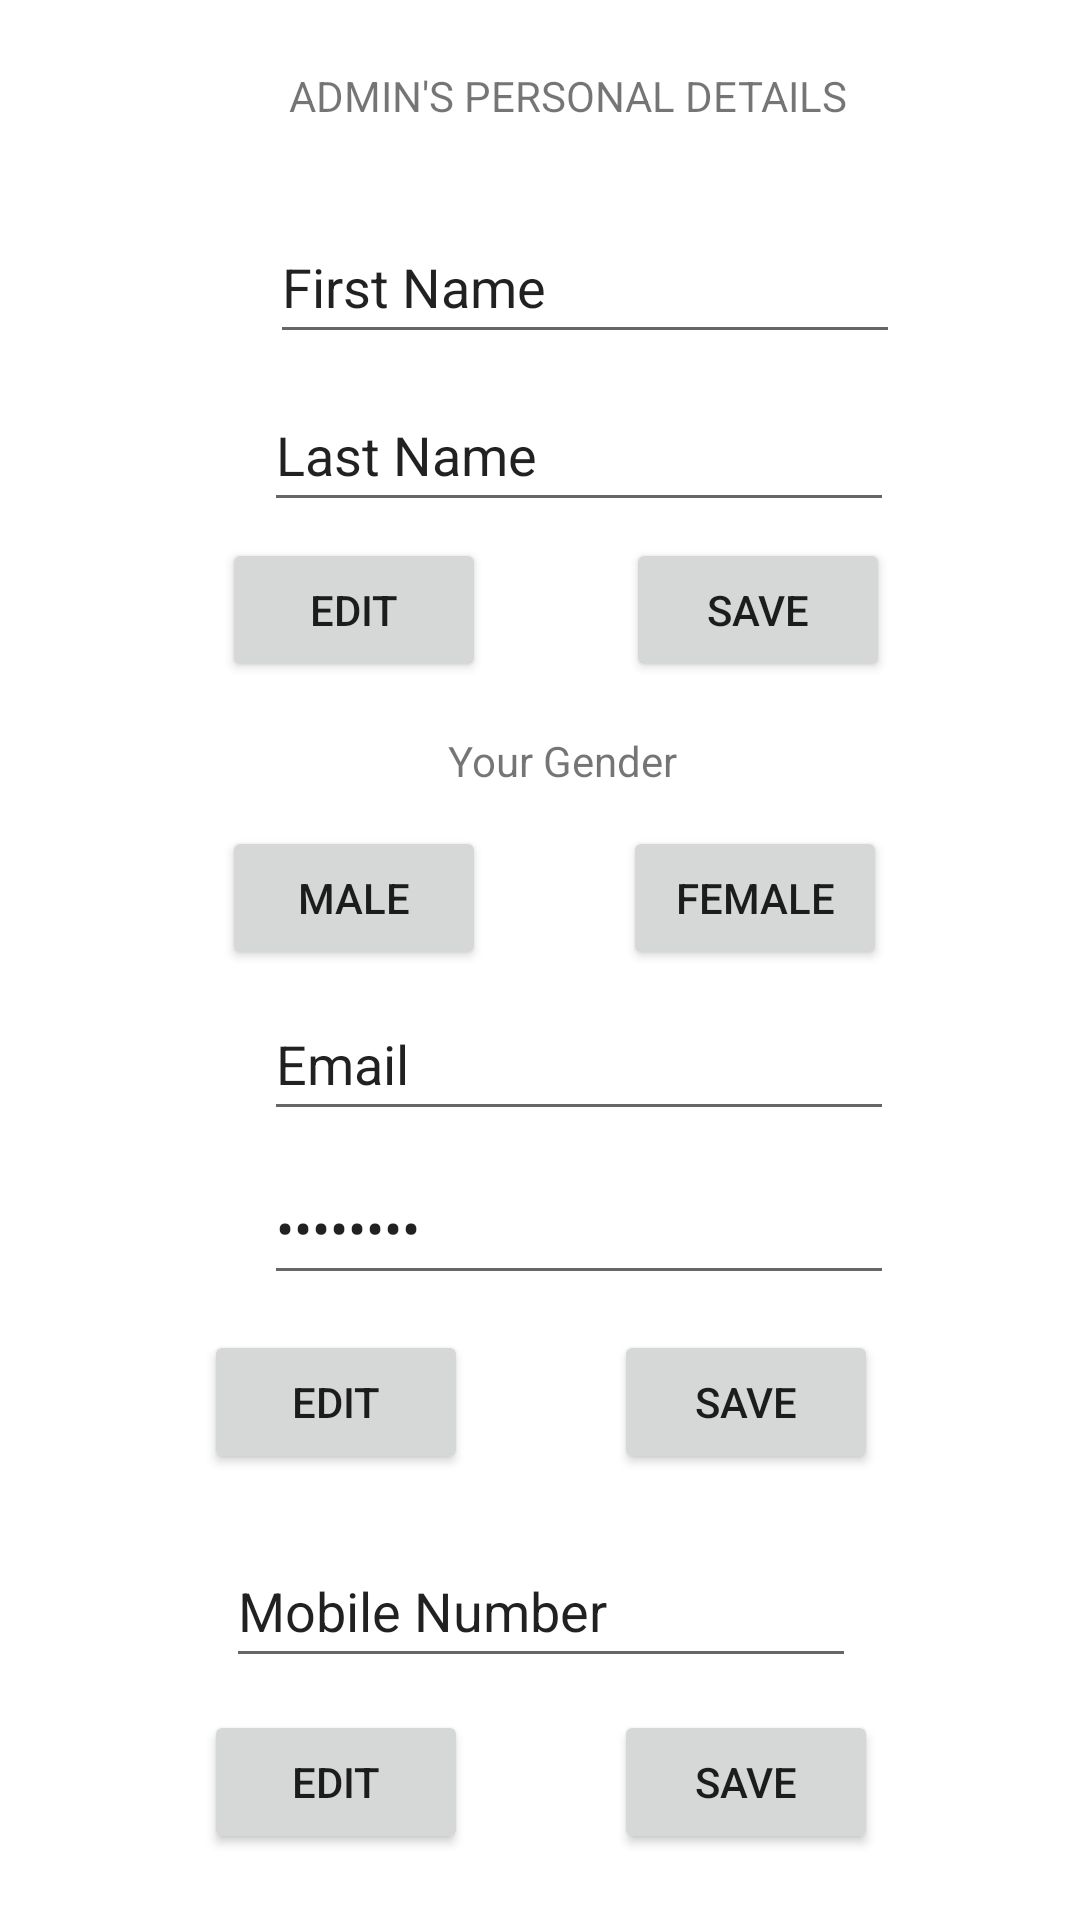

Android layout source for this screen:
<!-- AndroidManifest.xml: application theme Theme.MyProjectApplication -->
<!-- res/layout/activity_main4.xml -->
<?xml version="1.0" encoding="utf-8"?>
<androidx.constraintlayout.widget.ConstraintLayout xmlns:android="http://schemas.android.com/apk/res/android"
    xmlns:app="http://schemas.android.com/apk/res-auto"
    xmlns:tools="http://schemas.android.com/tools"
    android:layout_width="match_parent"
    android:layout_height="match_parent"
    tools:context=".MainActivity4">

    <TextView
        android:id="@+id/textView5"
        android:layout_width="wrap_content"
        android:layout_height="wrap_content"
        android:text="ADMIN'S PERSONAL DETAILS"
        app:layout_constraintBottom_toBottomOf="parent"
        app:layout_constraintEnd_toEndOf="parent"
        app:layout_constraintHorizontal_bias="0.555"
        app:layout_constraintStart_toStartOf="parent"
        app:layout_constraintTop_toTopOf="parent"
        app:layout_constraintVertical_bias="0.036" />

    <EditText
        android:id="@+id/editTextTextPersonName8"
        android:layout_width="wrap_content"
        android:layout_height="wrap_content"
        android:ems="10"
        android:inputType="textPersonName"
        android:minHeight="48dp"
        android:text="First Name"
        app:layout_constraintBottom_toBottomOf="parent"
        app:layout_constraintEnd_toEndOf="parent"
        app:layout_constraintHorizontal_bias="0.601"
        app:layout_constraintStart_toStartOf="parent"
        app:layout_constraintTop_toTopOf="parent"
        app:layout_constraintVertical_bias="0.118" />

    <EditText
        android:id="@+id/editTextTextPersonName9"
        android:layout_width="wrap_content"
        android:layout_height="wrap_content"
        android:ems="10"
        android:inputType="textPersonName"
        android:minHeight="48dp"
        android:text="Last Name"
        app:layout_constraintBottom_toBottomOf="parent"
        app:layout_constraintEnd_toEndOf="parent"
        app:layout_constraintHorizontal_bias="0.587"
        app:layout_constraintStart_toStartOf="parent"
        app:layout_constraintTop_toTopOf="parent"
        app:layout_constraintVertical_bias="0.213" />

    <Button
        android:id="@+id/button20"
        android:layout_width="wrap_content"
        android:layout_height="wrap_content"
        android:text="Edit"
        app:layout_constraintBottom_toBottomOf="parent"
        app:layout_constraintEnd_toEndOf="parent"
        app:layout_constraintHorizontal_bias="0.272"
        app:layout_constraintStart_toStartOf="parent"
        app:layout_constraintTop_toTopOf="parent"
        app:layout_constraintVertical_bias="0.303" />

    <Button
        android:id="@+id/button21"
        android:layout_width="wrap_content"
        android:layout_height="wrap_content"
        android:text="Save"
        app:layout_constraintBottom_toBottomOf="parent"
        app:layout_constraintEnd_toEndOf="parent"
        app:layout_constraintHorizontal_bias="0.767"
        app:layout_constraintStart_toStartOf="parent"
        app:layout_constraintTop_toTopOf="parent"
        app:layout_constraintVertical_bias="0.303" />

    <TextView
        android:id="@+id/textView6"
        android:layout_width="wrap_content"
        android:layout_height="wrap_content"
        android:text="Your Gender"
        app:layout_constraintBottom_toBottomOf="parent"
        app:layout_constraintEnd_toEndOf="parent"
        app:layout_constraintHorizontal_bias="0.526"
        app:layout_constraintStart_toStartOf="parent"
        app:layout_constraintTop_toTopOf="parent"
        app:layout_constraintVertical_bias="0.393" />

    <Button
        android:id="@+id/button22"
        android:layout_width="wrap_content"
        android:layout_height="wrap_content"
        android:text="Male"
        app:layout_constraintBottom_toBottomOf="parent"
        app:layout_constraintEnd_toEndOf="parent"
        app:layout_constraintHorizontal_bias="0.272"
        app:layout_constraintStart_toStartOf="parent"
        app:layout_constraintTop_toTopOf="parent"
        app:layout_constraintVertical_bias="0.465" />

    <Button
        android:id="@+id/button23"
        android:layout_width="wrap_content"
        android:layout_height="wrap_content"
        android:text="Female"
        app:layout_constraintBottom_toBottomOf="parent"
        app:layout_constraintEnd_toEndOf="parent"
        app:layout_constraintHorizontal_bias="0.764"
        app:layout_constraintStart_toStartOf="parent"
        app:layout_constraintTop_toTopOf="parent"
        app:layout_constraintVertical_bias="0.465" />

    <EditText
        android:id="@+id/editTextTextEmailAddress"
        android:layout_width="wrap_content"
        android:layout_height="wrap_content"
        android:ems="10"
        android:inputType="textEmailAddress"
        android:minHeight="48dp"
        android:text="Email"
        app:layout_constraintBottom_toBottomOf="parent"
        app:layout_constraintEnd_toEndOf="parent"
        app:layout_constraintHorizontal_bias="0.587"
        app:layout_constraintStart_toStartOf="parent"
        app:layout_constraintTop_toTopOf="parent"
        app:layout_constraintVertical_bias="0.556" />

    <EditText
        android:id="@+id/editTextTextPassword"
        android:layout_width="wrap_content"
        android:layout_height="wrap_content"
        android:ems="10"
        android:inputType="textPassword"
        android:minHeight="48dp"
        android:text="Password"
        app:layout_constraintBottom_toBottomOf="parent"
        app:layout_constraintEnd_toEndOf="parent"
        app:layout_constraintHorizontal_bias="0.587"
        app:layout_constraintStart_toStartOf="parent"
        app:layout_constraintTop_toTopOf="parent"
        app:layout_constraintVertical_bias="0.648" />

    <Button
        android:id="@+id/button24"
        android:layout_width="wrap_content"
        android:layout_height="wrap_content"
        android:text="Edit"
        app:layout_constraintBottom_toBottomOf="parent"
        app:layout_constraintEnd_toEndOf="parent"
        app:layout_constraintHorizontal_bias="0.25"
        app:layout_constraintStart_toStartOf="parent"
        app:layout_constraintTop_toTopOf="parent"
        app:layout_constraintVertical_bias="0.749" />

    <Button
        android:id="@+id/button25"
        android:layout_width="wrap_content"
        android:layout_height="wrap_content"
        android:text="Save"
        app:layout_constraintBottom_toBottomOf="parent"
        app:layout_constraintEnd_toEndOf="parent"
        app:layout_constraintHorizontal_bias="0.752"
        app:layout_constraintStart_toStartOf="parent"
        app:layout_constraintTop_toTopOf="parent"
        app:layout_constraintVertical_bias="0.749" />

    <EditText
        android:id="@+id/editTextPhone"
        android:layout_width="wrap_content"
        android:layout_height="wrap_content"
        android:ems="10"
        android:inputType="phone"
        android:minHeight="48dp"
        android:text="Mobile Number"
        app:layout_constraintBottom_toBottomOf="parent"
        app:layout_constraintEnd_toEndOf="parent"
        app:layout_constraintHorizontal_bias="0.502"
        app:layout_constraintStart_toStartOf="parent"
        app:layout_constraintTop_toTopOf="parent"
        app:layout_constraintVertical_bias="0.864" />

    <Button
        android:id="@+id/button26"
        android:layout_width="wrap_content"
        android:layout_height="wrap_content"
        android:text="Edit"
        app:layout_constraintBottom_toBottomOf="parent"
        app:layout_constraintEnd_toEndOf="parent"
        app:layout_constraintHorizontal_bias="0.25"
        app:layout_constraintStart_toStartOf="parent"
        app:layout_constraintTop_toTopOf="parent"
        app:layout_constraintVertical_bias="0.963" />

    <Button
        android:id="@+id/button27"
        android:layout_width="wrap_content"
        android:layout_height="wrap_content"
        android:text="Save"
        app:layout_constraintBottom_toBottomOf="parent"
        app:layout_constraintEnd_toEndOf="parent"
        app:layout_constraintHorizontal_bias="0.752"
        app:layout_constraintStart_toStartOf="parent"
        app:layout_constraintTop_toTopOf="parent"
        app:layout_constraintVertical_bias="0.963" />
</androidx.constraintlayout.widget.ConstraintLayout>
<!-- resources referenced by this layout -->
<resources>
  <style name="Theme.MyProjectApplication" parent="Theme.MaterialComponents.DayNight.DarkActionBar">
          
          <item name="colorPrimary">@color/purple_500</item>
          <item name="colorPrimaryVariant">@color/purple_700</item>
          <item name="colorOnPrimary">@color/white</item>
          
          <item name="colorSecondary">@color/teal_200</item>
          <item name="colorSecondaryVariant">@color/teal_700</item>
          <item name="colorOnSecondary">@color/black</item>
          
          <item name="android:statusBarColor" tools:targetApi="l">?attr/colorPrimaryVariant</item>
          
      </style>
  <!-- not gathered from this repository: default colours our renderer supplied (Android Studio template values) -->
  <color name="purple_500">#FF6200EE</color>
  <color name="purple_700">#FF3700B3</color>
  <color name="teal_200">#FF03DAC5</color>
  <color name="teal_700">#FF018786</color>
  <color name="black">#FF000000</color>
  <color name="white">#FFFFFFFF</color>
</resources>
